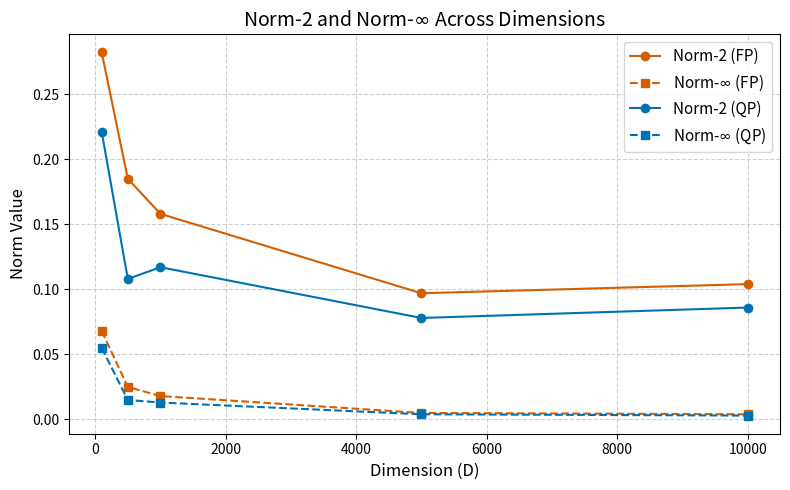

This figure's Python source: (Note: this script raises an exception after producing the figure.)
import matplotlib.pyplot as plt
import numpy as np

# Data
dimensions = np.array([100, 500, 1000, 5000, 10000])

# Baseline results
norm_2_base = np.array([0.282, 0.185, 0.158, 0.097, 0.104])
norm_inf_base = np.array([0.068, 0.025, 0.018, 0.005, 0.004])

# QP results
norm_2_qp = np.array([0.221, 0.108, 0.117, 0.078, 0.086])
norm_inf_qp = np.array([0.055, 0.015, 0.013, 0.004, 0.003])

# colors = ["#0072B2", "#D55E00", "#009E73", "#CC79A7"]


plt.figure(figsize=(8, 5))

# Baseline (red)
plt.plot(dimensions, norm_2_base, 'o-', color="#D55E00", label=r"Norm-2 (FP)")
plt.plot(dimensions, norm_inf_base, 's-', color="#D55E00", linestyle="--", label=r"Norm-$\infty$ (FP)")

# QP (blue)
plt.plot(dimensions, norm_2_qp, 'o-', color="#0072B2", label=r"Norm-2 (QP)")
plt.plot(dimensions, norm_inf_qp, 's-', color="#0072B2", linestyle="--", label=r"Norm-$\infty$ (QP)")

# Labels
plt.xlabel("Dimension (D)", fontsize=12)
plt.ylabel("Norm Value", fontsize=12)
plt.title("Norm-2 and Norm-$\infty$ Across Dimensions", fontsize=14)

# Grid, legend, layout
plt.grid(True, linestyle="--", alpha=0.6)
plt.legend(fontsize=11)
plt.tight_layout()

# Save & Show
plt.savefig("visualization/d_plot.png", dpi=300, bbox_inches="tight")
plt.show()
